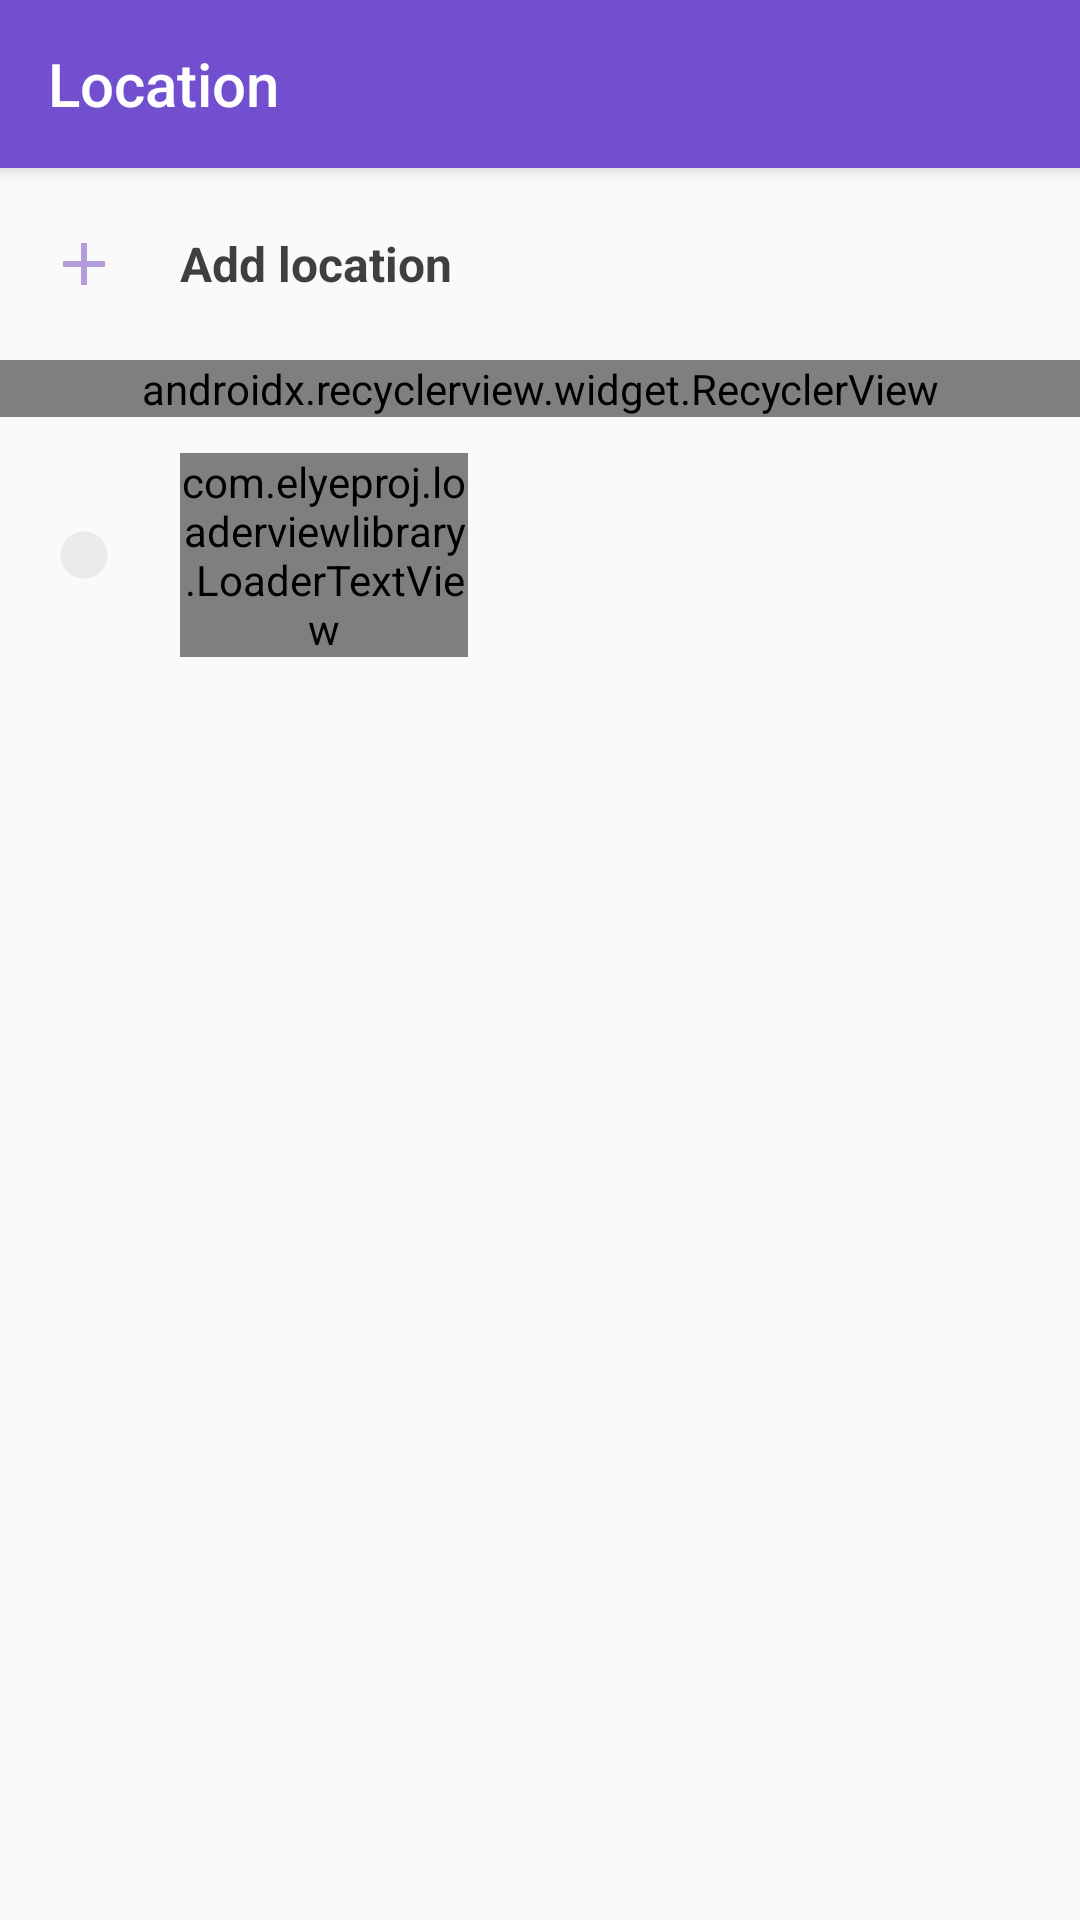

Layout XML and referenced resources for this Android screen:
<!-- AndroidManifest.xml: application theme AppTheme -->
<!-- res/layout/activity_location.xml -->
<?xml version="1.0" encoding="utf-8"?>
<android.support.design.widget.CoordinatorLayout
    xmlns:android="http://schemas.android.com/apk/res/android"
    xmlns:app="http://schemas.android.com/apk/res-auto"
    xmlns:tools="http://schemas.android.com/tools"
    android:id="@+id/location_parent"
    android:layout_width="match_parent"
    android:layout_height="match_parent"
    tools:context=".location.LocationActivity">

    <android.support.design.widget.AppBarLayout
        android:id="@+id/location_app_bar"
        android:layout_width="match_parent"
        android:layout_height="wrap_content">

        <android.support.v7.widget.Toolbar
            android:id="@+id/places_toolbar"
            android:layout_width="match_parent"
            android:layout_height="wrap_content"
            app:navigationIcon="@drawable/ic_close"
            app:title="@string/title_location"/>

    </android.support.design.widget.AppBarLayout>

    <android.support.v4.widget.NestedScrollView
        android:id="@+id/location_scroll_view"
        android:layout_width="match_parent"
        android:layout_height="match_parent"
        android:overScrollMode="never"
        android:scrollbars="none"
        app:layout_behavior="@string/appbar_scrolling_view_behavior">

        <LinearLayout
            android:layout_width="match_parent"
            android:layout_height="wrap_content"
            android:orientation="vertical">

            <include layout="@layout/location_add"/>

            <android.support.v7.widget.RecyclerView
                android:id="@+id/locations_recycler"
                android:layout_width="match_parent"
                android:layout_height="wrap_content"
                android:clipToPadding="false"
                android:isScrollContainer="true"
                app:layoutManager="android.support.v7.widget.LinearLayoutManager"
                tools:listitem="@layout/item_location"/>

            <include layout="@layout/item_location_progress"/>

        </LinearLayout>

    </android.support.v4.widget.NestedScrollView>

</android.support.design.widget.CoordinatorLayout>
<!-- res/layout/location_add.xml (included above) -->
<?xml version="1.0" encoding="utf-8"?>
<LinearLayout
    xmlns:android="http://schemas.android.com/apk/res/android"
    xmlns:tools="http://schemas.android.com/tools"
    android:id="@+id/location_add"
    android:layout_width="match_parent"
    android:layout_height="wrap_content"
    android:foreground="?attr/selectableItemBackground"
    android:gravity="center_vertical"
    android:minHeight="?attr/listPreferredItemHeight"
    android:orientation="horizontal"
    android:padding="@dimen/simple_padding_small"
    tools:ignore="UseCompoundDrawables"
    tools:showIn="@layout/activity_location">

    <ImageView
        android:layout_width="@dimen/location_radio_size"
        android:layout_height="@dimen/location_radio_size"
        android:layout_margin="@dimen/simple_padding_medium"
        android:scaleType="center"
        android:src="@drawable/ic_add_accent"
        tools:ignore="ContentDescription"/>

    <TextView
        android:layout_width="match_parent"
        android:layout_height="wrap_content"
        android:layout_margin="@dimen/simple_padding_medium"
        android:ellipsize="end"
        android:gravity="start"
        android:lines="1"
        android:text="@string/action_add_location"
        android:textColor="@color/colorTextPrimary"
        android:textSize="@dimen/text_size_primary"
        android:textStyle="bold"/>

</LinearLayout>
<!-- res/layout/item_location.xml (included above) -->
<?xml version="1.0" encoding="utf-8"?>
<LinearLayout
    xmlns:android="http://schemas.android.com/apk/res/android"
    android:id="@+id/item_location_parent"
    android:layout_width="match_parent"
    android:layout_height="wrap_content"
    android:foreground="?attr/selectableItemBackground"
    android:minHeight="?attr/listPreferredItemHeight"
    android:orientation="horizontal"
    android:padding="@dimen/simple_padding_medium">

    <RadioButton
        android:id="@+id/item_location_active_radio_button"
        android:layout_width="@dimen/location_radio_size"
        android:layout_height="@dimen/location_radio_size"
        android:layout_gravity="center_vertical"
        android:layout_margin="@dimen/simple_padding_medium"
        android:clickable="false"
        android:focusable="false"
        android:theme="@style/RadioButtonStyle"/>

    <TextView
        android:id="@+id/item_location_title_text_view"
        android:layout_width="match_parent"
        android:layout_height="wrap_content"
        android:layout_gravity="center_vertical"
        android:layout_margin="@dimen/simple_padding_medium"
        android:ellipsize="end"
        android:gravity="start"
        android:lines="1"
        android:text="@string/placeholder"
        android:textColor="@color/colorTextPrimary"
        android:textSize="@dimen/text_size_primary"
        android:textStyle="bold"/>

</LinearLayout>
<!-- res/layout/item_location_progress.xml (included above) -->
<?xml version="1.0" encoding="utf-8"?>
<LinearLayout
    xmlns:android="http://schemas.android.com/apk/res/android"
    xmlns:tools="http://schemas.android.com/tools"
    android:id="@+id/location_progress"
    android:layout_width="match_parent"
    android:layout_height="wrap_content"
    android:gravity="center_vertical"
    android:minHeight="?attr/listPreferredItemHeight"
    android:orientation="horizontal"
    android:padding="@dimen/simple_padding_small"
    tools:ignore="UseCompoundDrawables">

    <ImageView
        android:layout_width="@dimen/location_radio_size"
        android:layout_height="@dimen/location_radio_size"
        android:layout_margin="@dimen/simple_padding_medium"
        android:padding="@dimen/simple_padding_medium"
        android:src="@drawable/opaque_circle"
        tools:ignore="ContentDescription"/>

    <com.elyeproj.loaderviewlibrary.LoaderTextView
        android:layout_width="@dimen/progress_primary_text_size"
        android:layout_height="wrap_content"
        android:layout_margin="@dimen/simple_padding_medium"
        android:text="@string/empty_string"
        android:textSize="@dimen/text_size_secondary"/>

</LinearLayout>
<!-- resources referenced by this layout -->
<resources>
  <color name="colorTextPrimary">#BF000000</color>
  <dimen name="location_radio_size">32dp</dimen>
  <dimen name="progress_primary_text_size">96dp</dimen>
  <dimen name="simple_padding_medium">8dp</dimen>
  <dimen name="simple_padding_small">4dp</dimen>
  <dimen name="text_size_primary">16sp</dimen>
  <dimen name="text_size_secondary">14sp</dimen>
  <!-- drawable ic_add_accent (drawable) -->
  <vector xmlns:android="http://schemas.android.com/apk/res/android"
          android:width="24dp"
          android:height="24dp"
          android:viewportHeight="24.0"
          android:viewportWidth="24.0">
      <path
          android:fillColor="#b39ddb"
          android:pathData="M19,13h-6v6h-2v-6H5v-2h6V5h2v6h6v2z"/>
  </vector>
  <!-- drawable opaque_circle (drawable) -->
  <?xml version="1.0" encoding="utf-8"?>
  <vector xmlns:android="http://schemas.android.com/apk/res/android"
          android:width="1000dp"
          android:height="1000dp"
          android:viewportHeight="1000"
          android:viewportWidth="1000">
  
      <path
          android:fillColor="#10000000"
          android:pathData="M10,500 C10,770.6,229.4,990,500,990 C770.6,990,990,770.6,990,500
  C990,229.4,770.6,10,500,10 C229.4,10,10,229.4,10,500 L10,500 Z"/>
  
  </vector>
  <string name="action_add_location">Add location</string>
  <string name="empty_string" translatable="false" />
  <string name="placeholder" translatable="false">Placeholder</string>
  <string name="title_location">Location</string>
  <style name="RadioButtonStyle" parent="Theme.AppCompat.Light">
          <item name="colorControlNormal">@color/colorAccent</item>
          <item name="colorControlActivated">@color/colorAccent</item>
      </style>
  <style name="AppTheme" parent="Theme.AppCompat.Light.NoActionBar">
          
          <item name="colorPrimary">@color/colorPrimary</item>
          <item name="colorPrimaryDark">@color/colorPrimaryDark</item>
          <item name="colorAccent">@color/colorAccent</item>
          <item name="windowActionBar">false</item>
          <item name="windowNoTitle">true</item>
          <item name="android:textAlignment">gravity</item>
          <item name="android:textDirection">locale</item>
          <item name="colorControlNormal">@color/colorWhite</item>
          <item name="titleTextColor">@color/colorWhite</item>
      </style>
  <color name="colorAccent">#b39ddb</color>
  <color name="colorPrimary">#724FCF</color>
  <color name="colorPrimaryDark">#623EB3</color>
  <color name="colorWhite">#FFFFFF</color>
</resources>
